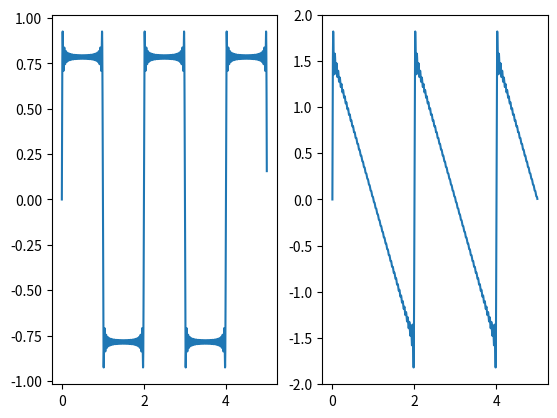

Generate this figure with matplotlib:
import numpy as np
import matplotlib.pyplot as plt

T = 5.0
fs = 500
n = int(T*fs)
x = np.linspace(0, T,n, endpoint =False)

rang = 50

def squareWave(rang):
    sqfn = np.zeros(n)
    for i in range (1,rang):
        if(i%2 !=0):
            sqfn += (1/i)*np.sin(i*np.pi*x)
    return sqfn

def sawtoothWave(rang):
    swthfn = np.zeros(n)
    for i in range (1,rang):
        swthfn += (1/i)*np.sin(i*np.pi*x)
    return swthfn



def main():
    sqfn = squareWave(rang)
    swthfn =sawtoothWave(rang)
    plt.subplot(121)
    plt.plot(x,sqfn)

    plt.subplot(122)
    plt.plot(x,swthfn)

    plt.show() 

if __name__ == '__main__':
    main()